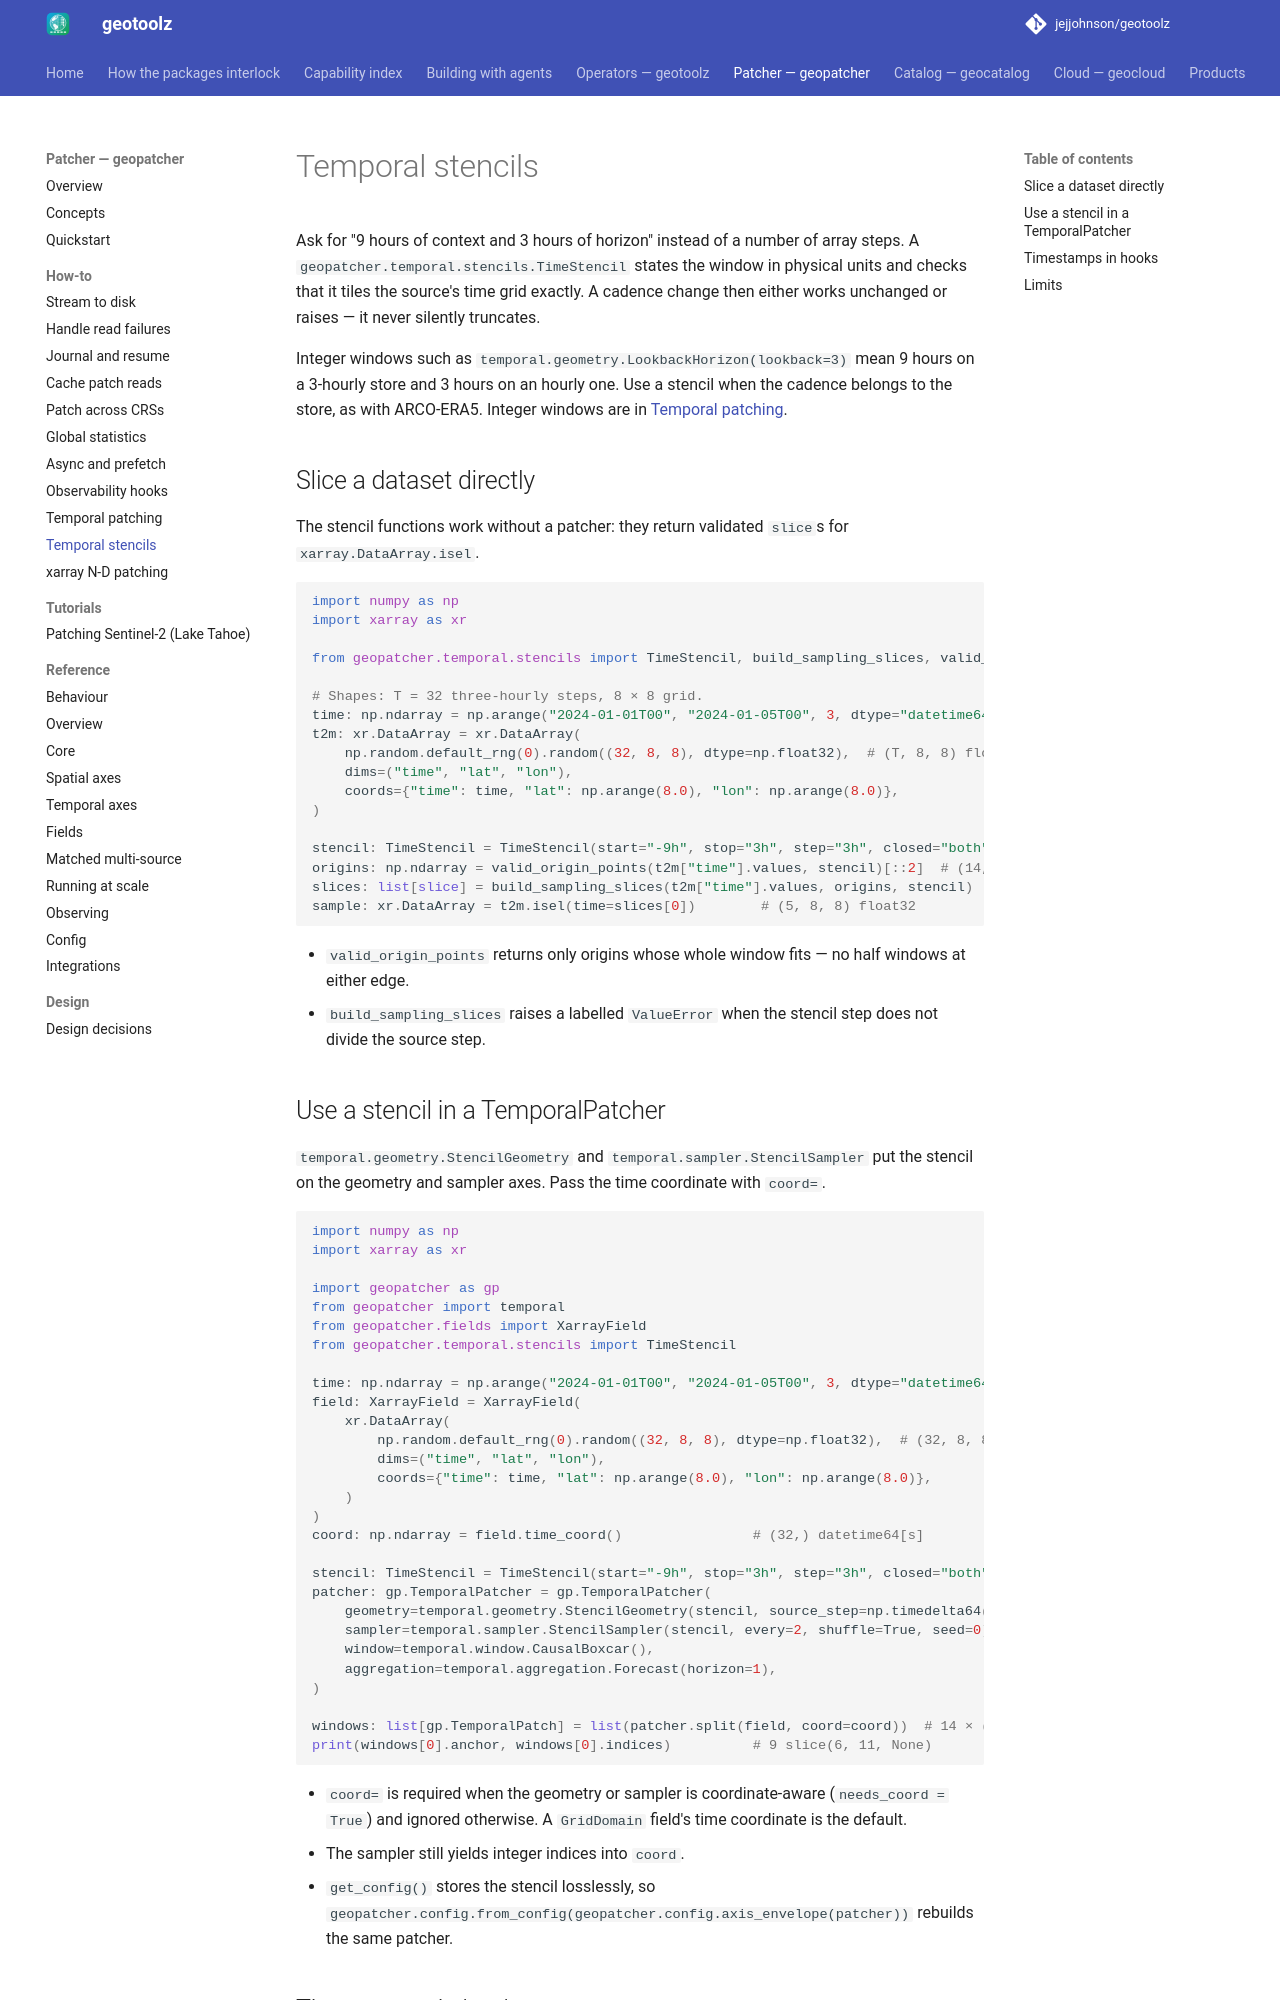

repository: jejjohnson/geotoolz · page: patcher/recipes/temporal-stencils/index.html · generator: mkdocs

# Temporal stencils

Ask for "9 hours of context and 3 hours of horizon" instead of a number
of array steps. A `geopatcher.temporal.stencils.TimeStencil` states the
window in physical units and checks that it tiles the source's time grid
exactly. A cadence change then either works unchanged or raises — it
never silently truncates.

Integer windows such as `temporal.geometry.LookbackHorizon(lookback=3)`
mean 9 hours on a 3-hourly store and 3 hours on an hourly one. Use a
stencil when the cadence belongs to the store, as with ARCO-ERA5.
Integer windows are in [Temporal patching](temporal-patching.md).

## Slice a dataset directly

The stencil functions work without a patcher: they return validated
`slice`s for `xarray.DataArray.isel`.

```python
import numpy as np
import xarray as xr

from geopatcher.temporal.stencils import TimeStencil, build_sampling_slices, valid_origin_points

# Shapes: T = 32 three-hourly steps, 8 × 8 grid.
time: np.ndarray = np.arange("2024-01-01T00", "2024-01-05T00", 3, dtype="datetime64[h]")  # (32,) datetime64[h]
t2m: xr.DataArray = xr.DataArray(
    np.random.default_rng(0).random((32, 8, 8), dtype=np.float32),  # (T, 8, 8) float32
    dims=("time", "lat", "lon"),
    coords={"time": time, "lat": np.arange(8.0), "lon": np.arange(8.0)},
)

stencil: TimeStencil = TimeStencil(start="-9h", stop="3h", step="3h", closed="both")  # offsets −9 h … +3 h
origins: np.ndarray = valid_origin_points(t2m["time"].values, stencil)[::2]  # (14,) datetime64, every 6 h
slices: list[slice] = build_sampling_slices(t2m["time"].values, origins, stencil)  # 14 slices
sample: xr.DataArray = t2m.isel(time=slices[0])        # (5, 8, 8) float32
```

- `valid_origin_points` returns only origins whose whole window fits — no
  half windows at either edge.
- `build_sampling_slices` raises a labelled `ValueError` when the stencil
  step does not divide the source step.
